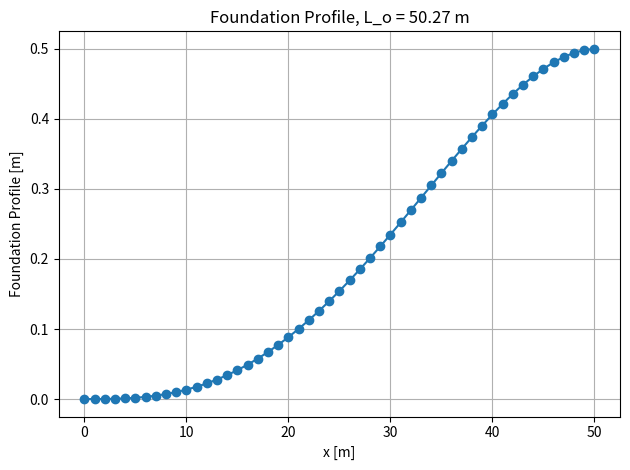

Recreate this plot in Python. (Note: this script raises an exception after producing the figure.)
import matplotlib.pyplot as plt
import numpy as np


def natural_wavelength(E, I, delta_f, W_sub):
    """Returns the natural wavelength for

    JIP 

    :param E: Young's Modulus []
    :param I: Second moment of area []
    :param delta_f: 
    :W_sub: Submerged pipe weight [kg/m^3]
    """
    return (72 * E * I * delta_f / W_sub) ** (1 / 4)


def foundation_profile(x, delta_f, L_o):
    """
    
    """
    return delta_f * (x / L_o) ** 3 * (4 - 3 * x / L_o)


def plot_wavelength(xs, w_fs):
    fig, ax = plt.subplots()
    ax.plot(xs, w_fs, marker="o")
    ax.set_title(f"Foundation Profile, L_o = {L_o:.2f} m")
    ax.set_xlabel("x [m]")
    ax.set_ylabel("Foundation Profile [m]")
    ax.grid()
    fig.tight_layout()  # otherwise the right y-label is slightly clipped
    fig.savefig(f"outputs/foundation_profile.png")


if __name__ == "__main__":
    E = 2.07e11
    I = 1.689e-05
    delta_f = 0.5
    W_sub = 19.7084

    L_o = natural_wavelength(E, I, delta_f, W_sub)
    print(f"L_o: {L_o:.3f} m")

    xs = np.arange(L_o)
    w_fs = [foundation_profile(x, delta_f, L_o) for x in xs]

    plot_wavelength(xs, w_fs)

    print(xs)
